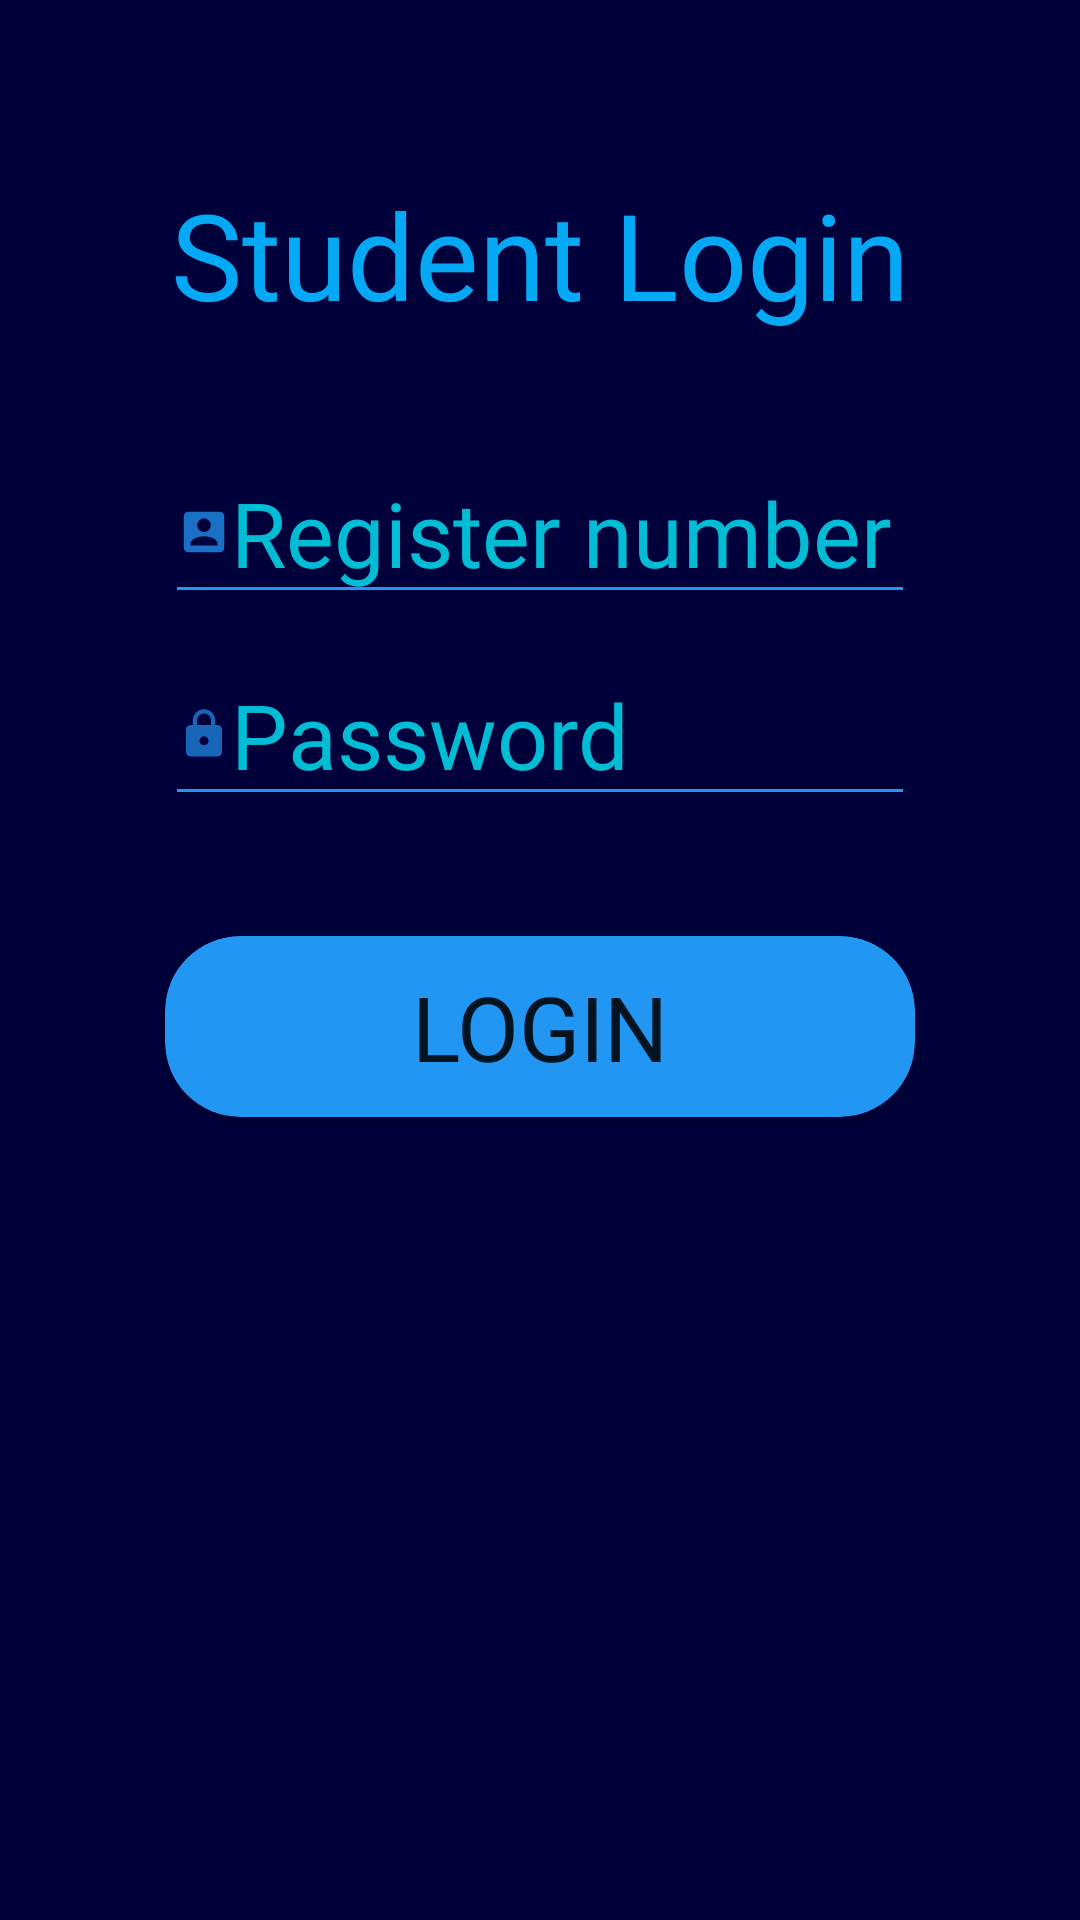

Layout XML and referenced resources for this Android screen:
<!-- AndroidManifest.xml: application theme Theme.AppCompat.Light.NoActionBar -->
<!-- res/layout/activity_student_login.xml -->
<?xml version="1.0" encoding="utf-8"?>
<LinearLayout xmlns:android="http://schemas.android.com/apk/res/android"
    xmlns:app="http://schemas.android.com/apk/res-auto"
    xmlns:tools="http://schemas.android.com/tools"
    android:layout_width="match_parent"
    android:layout_height="match_parent"
    android:orientation="vertical"
    android:background="#00003b"
    tools:context=".StudentLogin">

    <Space
        android:layout_width="match_parent"
        android:layout_height="58dp" />

    <TextView
        android:id="@+id/StudentLogin"
        android:layout_width="wrap_content"
        android:layout_height="wrap_content"
        android:layout_gravity="center_vertical|center_horizontal"
        android:text="Student Login"
        android:fontFamily="@font/startrek"
        android:textColor="#03A9F4"
        android:textSize="40sp" />

    <Space
        android:layout_width="match_parent"
        android:layout_height="36dp" />

    <EditText
        android:id="@+id/RegNO"
        android:layout_width="250dp"
        android:layout_height="wrap_content"
        android:layout_gravity="center_vertical|center_horizontal"
        android:autofillHints="  Register number"
        android:backgroundTint="#2196F3"
        android:drawableLeft="@drawable/ic_baseline_account_box_24"
        android:ems="10"
        android:fontFamily="@font/gotham"
        android:hint="@string/REGISTERNUMBER"
        android:includeFontPadding="true"
        android:inputType="textPersonName"
        android:lineSpacingExtra="34sp"
        android:textColor="#2196F3"
        android:textColorHint="#00BCD4"
        android:textSize="30sp" />

    <Space
        android:layout_width="match_parent"
        android:layout_height="10dp" />

    <EditText
        android:id="@+id/StudentPassword"
        android:layout_width="250dp"
        android:layout_height="wrap_content"
        android:layout_gravity="center_vertical|center_horizontal"
        android:autofillHints="Password"
        android:backgroundTint="#2196F3"
        android:drawableLeft="@drawable/ic_baseline_lock_24"
        android:ems="10"
        android:fontFamily="@font/gotham"
        android:hint="@string/password"
        android:inputType="textPassword"
        android:labelFor="@id/StudentPassword"
        android:textColor="#2196F3"
        android:textColorHint="#00BCD4"
        android:textSize="30sp" />

    <TextView
        android:id="@+id/attemptspwd"
        android:layout_width="259dp"
        android:layout_height="wrap_content"
        android:layout_gravity="center"
        android:gravity="center"
        android:text=" "
        android:textAlignment="gravity"
        android:textColor="#F44336"
        android:visibility="invisible" />

    <Space
        android:layout_width="match_parent"
        android:layout_height="21dp" />

    <androidx.cardview.widget.CardView
        android:id="@+id/loginCard"
        android:layout_width="wrap_content"
        android:layout_height="wrap_content"
        android:layout_gravity="center_vertical|center_horizontal"
        app:cardBackgroundColor="#2196F3"
        app:cardCornerRadius="25dp">

        <Button
            android:id="@+id/student"
            style="?android:attr/borderlessButtonStyle"
            android:layout_width="250dp"
            android:layout_height="match_parent"
            android:fontFamily="@font/startrek"
            android:backgroundTint="#2196F3"
            android:text="@string/login"
            android:textSize="30sp" />
    </androidx.cardview.widget.CardView>


</LinearLayout>
<!-- resources referenced by this layout -->
<resources>
  <!-- drawable ic_baseline_account_box_24 (drawable) -->
  <vector android:alpha="0.75" android:height="18dp"
      android:tint="#2196F3" android:viewportHeight="24"
      android:viewportWidth="24" android:width="18dp" xmlns:android="http://schemas.android.com/apk/res/android">
      <path android:fillColor="@android:color/white" android:pathData="M3,5v14c0,1.1 0.89,2 2,2h14c1.1,0 2,-0.9 2,-2L21,5c0,-1.1 -0.9,-2 -2,-2L5,3c-1.11,0 -2,0.9 -2,2zM15,9c0,1.66 -1.34,3 -3,3s-3,-1.34 -3,-3 1.34,-3 3,-3 3,1.34 3,3zM6,17c0,-2 4,-3.1 6,-3.1s6,1.1 6,3.1v1L6,18v-1z"/>
  </vector>
  <!-- drawable ic_baseline_lock_24 (drawable) -->
  <vector android:alpha="0.68" android:height="18dp"
      android:tint="#2196F3" android:viewportHeight="24"
      android:viewportWidth="24" android:width="18dp" xmlns:android="http://schemas.android.com/apk/res/android">
      <path android:fillColor="@android:color/white" android:pathData="M18,8h-1L17,6c0,-2.76 -2.24,-5 -5,-5S7,3.24 7,6v2L6,8c-1.1,0 -2,0.9 -2,2v10c0,1.1 0.9,2 2,2h12c1.1,0 2,-0.9 2,-2L20,10c0,-1.1 -0.9,-2 -2,-2zM12,17c-1.1,0 -2,-0.9 -2,-2s0.9,-2 2,-2 2,0.9 2,2 -0.9,2 -2,2zM15.1,8L8.9,8L8.9,6c0,-1.71 1.39,-3.1 3.1,-3.1 1.71,0 3.1,1.39 3.1,3.1v2z"/>
  </vector>
  <string name="REGISTERNUMBER">  Register number</string>
  <string name="login">login</string>
  <string name="password">  Password</string>
</resources>
